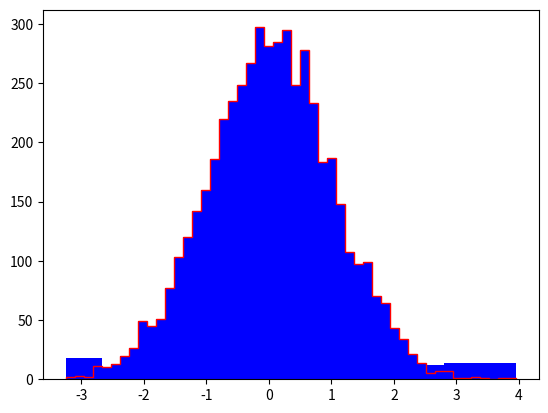
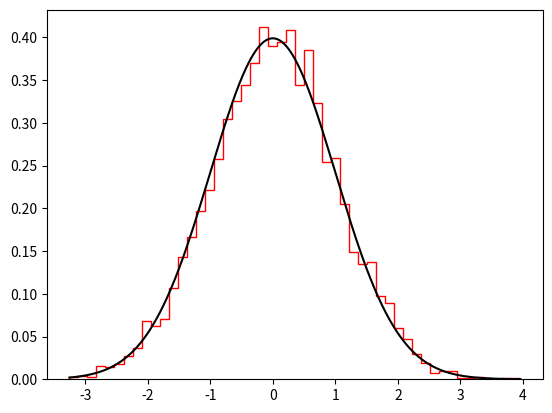

Generate these figures, in order, with matplotlib:
# -*- coding: utf-8 -*-
"""
Created on Fri Apr 28 09:07:55 2023

[redacted]
"""
import numpy as np; np.random.seed(1)
import matplotlib.pyplot as plt
from scipy.stats import norm
from scipy.stats import chi2


def unravel_bins(bins):
    u_bins = []
    
    for b in range(0, len(bins)-1):
        u_bins.append([bins[b], bins[b+1]])
        
    return np.array(u_bins, dtype = np.float64)


def merge_bins(counts, bins, th = 5, flip = False):
    # flip vector if necessary
    if flip:
        counts = np.flip(counts)
        bins = np.flip(bins)
    
    
    # new vectors
    new_counts = []
    new_bins = []

    # global index
    k = 0
    
    # auxiliary index
    h = 0
    
    # outer loop over count vector
    while k < counts.shape[0]:
        curr_count = counts[k]
        # print('--- ', curr_count)
        
        h = k
        # inner loop when bins are below th
        while curr_count < th:
            h += 1
            curr_count += counts[h]
            # print(curr_count, h)
        
        # append results
        new_bins.append([bins[k][0], bins[h][1]])
        new_counts.append(curr_count)
        
        # make the index jump forward when h-k > 0 
        k += h-k+1
    
    if flip:
        new_counts = np.flip(new_counts)
        new_bins = np.flip(new_bins)
        
    return np.array(new_counts), np.array(new_bins)
    # return new_counts, new_bins


def compute_chi2(bins, counts, mu = 0, std = 1):
    # compute theretical frequencies for all bins
    gauss = norm(loc = 0, scale = 1)
    th = counts.sum()*np.array([gauss.cdf(k[1]) - gauss.cdf(k[0]) for k in bins])
    
    return (((counts - th)**2)/th).sum()


def my_chi2(signif, bins, est_params = 0):
    """
    

    Parameters
    ----------
    signif : int
        Significativity level. This should be entered as 5, 10, etc...
    bins : TYPE
        DESCRIPTION.
    est_params : int, optional
        DESCRIPTION. The default is 0. When the parameters of the underlying
        distribution are estimated from the data, the dof has to be decreased
        by the number of estimated parameters

    Returns
    -------
    TYPE
        DESCRIPTION.

    """
    
    dof = bins.shape[0] - 1 - est_params
    confidence = (100-signif)/100
    
    return chi2.ppf([confidence], dof)[0]


# This function will be deprecated
# def gauss(x, mu, std):
#     return np.exp(-0.5*(((x-mu)/std)**2))/((np.pi*2*(std**2))**0.5)



if __name__ == '__main__':
    # numeber of bins
    b = 50
    
    # sample size
    ss = 5000
    
    x = norm(loc = 0, scale = 1).rvs(size = ss)
    plt.figure()
    plt.hist(x, bins = b, histtype='step', color = 'red')

    # take the histogram of x
    counts, x_bins = np.histogram(x, bins=b)
    
    # find a more convenient representation of bins
    bins = unravel_bins(x_bins)
    
    # find the index of the mode
    id_max = list(counts).index(counts.max())
    
    # split data wrt the mode of the distribution
    sx_bins = bins[None:id_max,:]
    dx_bins = bins[id_max:None,:]
    sx_counts = counts[None:id_max]
    dx_counts = counts[id_max:None]
    
    # merge bins and find a new histogram by threshold th
    th = 10
    
    # on the left
    sx_new_counts, sx_new_bins = merge_bins(sx_counts, sx_bins, th = th)
    # on the right -- watch out: flip the array
    dx_new_counts, dx_new_bins = merge_bins(dx_counts, dx_bins, th = th, flip = True)
    
    # join new counts and bins
    new_counts = np.concatenate([sx_new_counts, dx_new_counts])
    new_bins = np.concatenate([sx_new_bins, dx_new_bins])
    
    # in order to plot take the edges of the distribution
    new_edges = np.array([new_bins[0,0]] + list(new_bins[:,1]))
    plt.stairs(new_counts, new_edges, fill=True, color = 'blue')
    
    # display gaussian distribution as well
    plt.figure(dpi = 300)
    plt.hist(x, bins = b, histtype='step', color = 'red', density=True)
    x_coord = np.linspace(x_bins.min(), x_bins.max(), 1000)
    plt.plot(x_coord, norm(loc = 0, scale = 1).pdf(x_coord), c='k')
    
    # logging 
    print(counts)
    print(new_counts)
    print()
    
    # chi^2 from data
    data_chi_2 = compute_chi2(new_bins, new_counts)
    print(f"Chi2 from data = {data_chi_2:.2f}")
    
    # chi^2 from the definition of chi^2
    #2 parameters were estimated so dofs has to be decreased by 2
    fun_chi_2 = my_chi2(10, new_bins, est_params=2)
    print(f"Chi2 from function = {fun_chi_2:.2f}")
    
    # chi2 test
    if data_chi_2 < fun_chi_2:
        print("Chi2 test passed (data < fun)")
    else:
        print("Chi2 test failed (data >= fun)")
    
    


"""
new_counts = []
new_bins = []
th = 7

v = np.flip(dx_counts)
# v = sx_counts

# b = sx_bins
b = np.flip(dx_bins)

print(v)

k = 0
h = 0
while k < v.shape[0]:
    curr_count = v[k]
    print('--- ', curr_count)
    
    h = k
    while curr_count < th:
        h += 1
        curr_count += v[h]
        print(curr_count, h)
    
    new_bins.append([b[k][0], b[h][1]])
    new_counts.append(curr_count)
    k += h-k+1

new_counts = np.array(new_counts)
new_bins = np.array(new_bins)

print(v)
print(new_counts)
"""